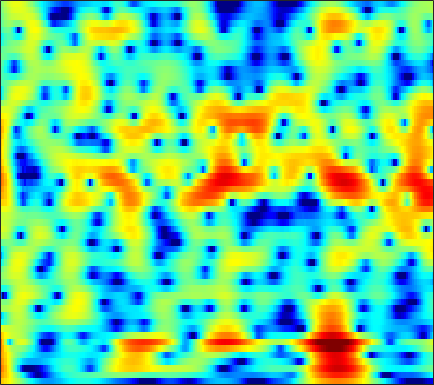

The file beside this chart, header and first rows:
6.0997, 5.726, 5.1702, 4.5519, 4.0505, 3.3378, 2.5779, 1.9777, 1.1378, 0.25656, -0.65865, -1.3625, -2.3146, -3.2625, -3.9592, -4.8509, -5.6735, -6.2281, -6.8622, -7.3472, -7.6605, -7.7787, -7.7875, -7.6553
7.769, 7.142, 6.208, 5.164, 4.309, 3.072, 1.726, 0.644, -0.8959, -2.548, -4.316, -5.724, -7.722, -9.87, -11.57, -13.89, -15.85, -16.57, -16.08, -14.54, -12.77, -11.51, -9.989, -8.652
8.92, 7.971, 6.537, 4.893, 3.504, 1.413, -1.006, -3.087, -6.324, -10.27, -15.11, -18.92, -20.59, -18.7, -17.5, -16.55, -15.93, -15.37, -14.23, -12.63, -10.86, -9.583, -8.019, -6.631
8.18, 7.249, 5.891, 4.406, 3.216, 1.545, -0.1861, -1.486, -3.139, -4.591, -5.731, -6.354, -6.894, -7.177, -7.276, -7.305, -7.242, -7.146, -6.952, -6.645, -6.224, -5.864, -5.362, -4.852
7.557, 6.686, 5.491, 4.284, 3.392, 2.238, 1.148, 0.378, -0.5844, -1.472, -2.294, -2.873, -3.595, -4.267, -4.741, -5.325, -5.848, -6.207, -6.629, -6.926, -7.043, -7.008, -6.818, -6.499
8.051, 6.662, 4.8, 3.122, 2.139, 1.308, 0.9326, 0.805, 0.6538, 0.4088, -0.004251, -0.4422, -1.207, -2.193, -3.083, -4.445, -5.997, -7.319, -9.261, -11.15, -12.43, -12.6, -11.79, -10.32
8.372, 5.922, 1.681, -3.929, -6.2, -2.749, 0.3298, 1.745, 2.826, 3.262, 3.176, 2.811, 1.936, 0.5968, -0.7244, -2.891, -5.571, -8.091, -12.45, -18.16, -23.35, -24.33, -23.09, -18.73
6.332, 5.412, 4.297, 3.402, 2.914, 2.501, 2.274, 2.155, 1.974, 1.691, 1.24, 0.7735, -0.03271, -1.07, -2.01, -3.429, -4.928, -6.117, -7.78, -9.335, -10.57, -11.26, -11.72, -11.27
3.475, 3.058, 2.659, 2.404, 2.28, 2.162, 2.058, 1.964, 1.791, 1.532, 1.184, 0.87, 0.386, -0.1689, -0.658, -1.384, -2.074, -2.53, -3.072, -3.521, -3.836, -3.957, -3.992, -3.892
-4.014, -3.406, -2.038, -0.7284, 0.07202, 0.8739, 1.405, 1.647, 1.787, 1.737, 1.532, 1.288, 0.8662, 0.3968, 0.02382, -0.5009, -0.9788, -1.255, -1.498, -1.611, -1.583, -1.46, -1.195, -0.8676
-6.354, -4.896, -2.646, -0.8486, 0.1726, 1.162, 1.795, 2.066, 2.188, 2.053, 1.664, 1.186, 0.3074, -0.7581, -1.618, -2.835, -3.986, -4.58, -4.736, -4.209, -3.318, -2.576, -1.608, -0.7058
1.24, 1.141, 1.263, 1.571, 1.857, 2.227, 2.509, 2.619, 2.587, 2.321, 1.768, 1.136, -0.08604, -1.865, -3.609, -6.826, -12.16, -19.51, -17.36, -10.35, -6.712, -4.969, -3.377, -2.259
0.2856, -0.08179, -0.0947, 0.3795, 0.9144, 1.683, 2.366, 2.763, 3.087, 3.153, 2.959, 2.67, 2.051, 1.081, 0.2198, -0.904, -1.95, -2.601, -3.097, -3.243, -3.274, -3.326, -3.55, -4.038
-9.649, -16.91, -12.36, -5.838, -2.989, -0.4287, 1.289, 2.21, 3.067, 3.568, 3.765, 3.749, 3.587, 3.259, 2.884, 2.316, 1.696, 1.213, 0.569, -0.1257, -1.011, -1.841, -3.22, -5.176
-3.355, -3.714, -3.424, -2.394, -1.425, -0.1648, 0.9052, 1.537, 2.161, 2.557, 2.731, 2.69, 2.509, 2.283, 2.011, 1.514, 0.9889, 0.5921, 0.02654, -0.5352, -1.102, -1.556, -2.186, -2.756
-0.5115, -0.3207, 0.02886, 0.4688, 0.8265, 1.299, 1.711, 1.95, 2.134, 2.15, 2.01, 1.81, 1.343, 0.7099, 0.214, -0.4888, -1.202, -1.698, -2.254, -2.617, -2.733, -2.702, -2.589, -2.378
0.05433, 0.5596, 1.194, 1.763, 2.136, 2.538, 2.8, 2.898, 2.87, 2.62, 2.134, 1.659, 0.7607, -0.5465, -1.67, -3.364, -5.322, -6.74, -7.979, -8.063, -7.175, -6.209, -4.839, -3.615
-1.137, -0.2385, 0.8706, 1.822, 2.421, 3.046, 3.445, 3.587, 3.577, 3.305, 2.681, 2.011, 0.9069, -0.7043, -2.331, -5.102, -8.891, -12.78, -20.21, -17.22, -12.2, -9.982, -7.691, -5.708
-4.491, -2.782, -0.8299, 0.7513, 1.705, 2.685, 3.367, 3.681, 3.84, 3.743, 3.369, 2.822, 1.939, 0.804, -0.342, -2.045, -3.963, -5.484, -7.234, -8.97, -10.56, -11.51, -12.13, -10.67
-7.37, -4.876, -2.322, -0.4097, 0.6958, 1.808, 2.589, 2.999, 3.305, 3.37, 3.322, 3.102, 2.52, 1.901, 1.323, 0.3134, -0.9385, -1.955, -3.453, -5.481, -7.927, -9.993, -12.55, -10.91
-4.685, -3.376, -1.906, -0.7447, -0.07759, 0.5929, 1.022, 1.23, 1.443, 1.553, 1.6, 1.727, 1.685, 1.551, 1.437, 1.101, 0.6873, 0.2398, -0.4718, -1.13, -1.898, -2.312, -2.553, -2.57
-1.058, -0.6231, -0.2315, -0.07692, -0.1354, -0.4335, -0.9486, -1.423, -1.931, -1.998, -1.75, -1.215, -0.1607, 0.5727, 0.9895, 1.452, 1.716, 1.727, 1.593, 1.421, 1.082, 0.7896, 0.4696, 0.05982
2.102, 2.076, 1.837, 1.284, 0.6007, -0.8083, -2.94, -5.383, -10.85, -17.97, -9.504, -5.683, -2.455, -0.175, 0.9197, 2.002, 2.599, 2.9, 3.076, 2.905, 2.636, 2.228, 1.473, 0.5928
3.01, 2.901, 2.57, 1.991, 1.377, 0.2961, -1.064, -2.183, -3.61, -4.07, -3.662, -2.579, -0.999, 0.07581, 0.9361, 1.704, 2.197, 2.423, 2.514, 2.35, 1.954, 1.522, 0.6249, -0.5735
2.396, 2.403, 2.259, 1.952, 1.635, 1.131, 0.5468, 0.1614, -0.303, -0.523, -0.5223, -0.5927, -0.1702, 0.06735, 0.341, 0.5638, 0.7885, 0.8133, 0.7038, 0.5976, 0.2107, -0.06426, -0.6014, -1.34
2.233, 2.392, 2.409, 2.244, 2.004, 1.589, 1.079, 0.6848, 0.2359, -0.265, -0.3626, -0.5222, -0.7544, -0.5391, -0.5986, -0.5843, -0.598, -0.6825, -0.8536, -1.044, -1.305, -1.509, -1.653, -1.811
3.397, 3.617, 3.607, 3.276, 2.842, 2.043, 1.1, 0.2845, -0.7455, -1.64, -2.384, -2.239, -2.322, -2.152, -1.986, -1.789, -1.959, -2.062, -2.355, -3.076, -3.517, -3.98, -4.188, -3.71
5.72, 5.71, 5.335, 4.544, 3.696, 2.17, 0.1964, -1.696, -4.894, -8.085, -10.82, -10.07, -6.657, -5.354, -4.178, -3.462, -3.199, -3.445, -4.299, -5.81, -8.432, -11.11, -15.55, -12.3
7.114, 6.71, 5.865, 4.682, 3.558, 1.656, -0.6807, -2.736, -6.168, -9.417, -11.92, -10.18, -9.101, -7.08, -5.932, -5.356, -4.682, -4.967, -5.415, -6.238, -7.789, -8.591, -9.862, -8.495
7.948, 7.257, 6.088, 4.63, 3.344, 1.441, -0.7161, -2.266, -4.517, -5.607, -7.888, -7.377, -7.933, -7.374, -7.096, -6.773, -6.345, -5.998, -5.738, -5.489, -5.551, -5.402, -5.389, -5.25
8.983, 8.11, 6.664, 4.87, 3.276, 0.9424, -1.864, -4.041, -7.232, -9.587, -10.67, -12.58, -10.58, -10.72, -10.81, -9.715, -9.324, -8.249, -6.856, -5.898, -4.723, -4.509, -3.899, -4.335
8.932, 7.951, 6.302, 4.286, 2.478, -0.3704, -3.884, -7.103, -12.97, -20.59, -24.51, -17.22, -16.8, -16.7, -17.69, -21.15, -19.54, -14.66, -10.8, -7.204, -5.108, -3.789, -2.904, -2.321
7.5, 6.465, 4.798, 2.783, 1.051, -1.481, -4.25, -6.354, -9.37, -10.7, -14.12, -12.6, -14.41, -14.41, -14.45, -15.26, -14.24, -11.79, -9.281, -6.11, -4.442, -2.874, -1.799, -0.6449
6.232, 5.145, 3.416, 1.361, -0.3607, -2.984, -5.745, -7.948, -10.27, -12.29, -12.5, -12.95, -11.57, -10.51, -10.06, -8.887, -7.662, -6.618, -5.125, -3.698, -2.241, -1.437, -0.2866, 0.5655
5.701, 4.567, 2.784, 0.6786, -1.135, -4.053, -7.498, -11.04, -17.53, -33.98, -18.36, -14.21, -11.05, -8.746, -7.607, -5.857, -4.659, -3.59, -2.568, -1.529, -0.5298, 0.04026, 0.8284, 1.367
5.559, 4.469, 2.826, 0.9461, -0.5845, -2.768, -5.04, -6.777, -8.394, -9.629, -9.528, -8.415, -7.357, -5.807, -4.805, -3.645, -2.478, -1.895, -0.9596, -0.2691, 0.2626, 0.7193, 1.042, 1.408
5.728, 4.665, 3.049, 1.28, -0.1275, -1.943, -3.583, -4.536, -5.297, -5.816, -4.996, -5.078, -3.906, -3.276, -2.434, -1.725, -0.9086, -0.5236, 0.04814, 0.3583, 0.5781, 0.6315, 0.6397, 0.6048
6.517, 5.408, 3.617, 1.42, -0.543, -3.451, -6.58, -8.057, -8.349, -6.326, -5.006, -3.626, -2.514, -1.443, -0.7955, 0.01422, 0.4627, 0.9386, 1.012, 1.049, 0.815, 0.3444, -0.2595, -1.191
7.168, 6.239, 4.606, 2.409, 0.3066, -3.34, -8.326, -11.77, -10.09, -7.118, -4.674, -3.337, -2.249, -0.9875, -0.5194, 0.3392, 0.9235, 1.235, 1.391, 1.206, 0.504, -0.3268, -2.228, -5.317
6.171, 5.692, 4.748, 3.487, 2.359, 0.7386, -0.9046, -1.889, -2.924, -4.046, -4.153, -4.993, -5.128, -4.697, -4.186, -2.842, -1.496, -0.9466, -0.1519, 0.003194, -0.3571, -0.7517, -2, -3.643
4.567, 4.465, 4.11, 3.515, 2.95, 1.999, 0.8605, -0.07644, -1.717, -3.621, -6.005, -9.702, -16.28, -21.06, -12.69, -7.439, -4.503, -3.188, -1.844, -1.177, -0.8394, -0.6988, -0.8136, -0.8882
2.78, 2.939, 3.031, 2.954, 2.781, 2.35, 1.734, 1.085, -0.05927, -1.272, -2.981, -4.483, -5.827, -6.378, -5.921, -4.913, -3.785, -2.999, -2.458, -1.889, -1.489, -1.384, -1.041, -0.7661
0.1355, 0.7528, 1.548, 2.194, 2.514, 2.754, 2.742, 2.556, 2.21, 1.673, 0.8477, 0.4939, -0.2105, -0.8527, -1.117, -1.609, -2.038, -2.415, -2.94, -3.349, -3.554, -3.442, -2.999, -2.458
-4.999, -2.62, -0.2784, 1.359, 2.248, 3.076, 3.554, 3.756, 3.837, 3.631, 3.366, 3.11, 2.518, 1.857, 1.165, 0.1301, -1.314, -2.841, -5.214, -8.581, -11.55, -10.55, -7.737, -5.266
-4.792, -2.889, -0.8574, 0.6595, 1.527, 2.385, 3.001, 3.334, 3.568, 3.683, 3.708, 3.461, 3.123, 2.583, 1.973, 0.917, -0.5414, -1.923, -4.376, -7.393, -9.692, -9.175, -6.814, -4.812
-1.81, -1.466, -0.937, -0.434, -0.1007, 0.316, 0.718, 0.9907, 1.364, 1.748, 1.951, 2.052, 2.101, 1.915, 1.713, 1.21, 0.535, 0.01599, -0.7926, -1.555, -2.002, -2.047, -1.929, -1.651
-1.482, -1.742, -2.15, -2.616, -2.95, -3.256, -3.255, -2.964, -2.221, -1.388, -0.5663, 0.09168, 0.6417, 1.008, 1.153, 1.21, 1.128, 0.9674, 0.7537, 0.5621, 0.4198, 0.3395, 0.3415, 0.4377
-1.691, -2.393, -3.673, -5.467, -7.257, -10.32, -12.59, -11.27, -7.822, -4.867, -2.611, -1.484, -0.2917, 0.5457, 0.9176, 1.249, 1.382, 1.356, 1.276, 1.185, 1.089, 1.036, 1.08, 1.209
-1.16, -1.846, -3.08, -4.795, -6.451, -9.141, -10.92, -9.962, -6.914, -4.062, -1.994, -0.9437, 0.2477, 1.025, 1.347, 1.556, 1.523, 1.351, 1.002, 0.5974, 0.2325, 0.05658, 0.06023, 0.3071
-0.4581, -0.6783, -1.043, -1.488, -1.805, -2.127, -2.127, -1.819, -1.108, -0.2788, 0.532, 1.172, 1.76, 2.083, 2.181, 1.982, 1.447, 0.8794, -0.2562, -1.807, -3.52, -4.446, -4.773, -3.722
-1.34, -0.9513, -0.5342, -0.2198, -0.05813, 0.1666, 0.4385, 0.6961, 1.058, 1.477, 2.007, 2.378, 2.654, 2.767, 2.707, 2.329, 1.543, 0.6324, -1.142, -3.84, -8.241, -13.99, -17.66, -8.95
-3.897, -2.724, -1.614, -0.896, -0.5632, -0.2842, -0.1219, -0.02732, 0.2608, 0.8146, 1.451, 1.819, 2.409, 2.798, 2.862, 2.744, 2.301, 1.697, 0.6032, -0.7375, -2.092, -2.875, -3.397, -3.113
-4.658, -3.278, -2.078, -1.531, -1.488, -1.984, -2.981, -3.811, -4.176, -3.178, -1.423, 0.04756, 1.623, 2.684, 3.171, 3.454, 3.377, 3.109, 2.545, 1.809, 1.004, 0.3912, -0.2537, -0.7184
-2.57, -1.621, -0.7995, -0.5858, -0.9054, -2.144, -4.712, -8.1, -15.76, -9.044, -3.091, -0.4732, 1.768, 3.185, 3.865, 4.235, 4.16, 3.889, 3.253, 2.357, 1.235, 0.2664, -0.9331, -2.021
-1.438, -0.524, 0.3375, 0.7771, 0.8182, 0.5825, 0.111, -0.2008, -0.2567, 0.2878, 1.247, 1.984, 2.943, 3.557, 3.786, 3.765, 3.365, 2.827, 1.745, 0.2346, -1.725, -3.456, -6.301, -9.463
-1.035, -0.1538, 0.7743, 1.444, 1.807, 2.131, 2.326, 2.421, 2.545, 2.683, 2.859, 3.043, 3.11, 3.005, 2.762, 2.28, 1.533, 0.7531, -0.5988, -2.381, -4.705, -6.837, -10.63, -15.91
-0.4002, 0.366, 1.236, 1.946, 2.375, 2.799, 3.084, 3.209, 3.276, 3.26, 3.152, 2.993, 2.626, 2.135, 1.673, 0.894, -0.04592, -0.8976, -2.132, -3.526, -5.106, -6.402, -8.309, -10.15
0.08548, 0.846, 1.727, 2.437, 2.85, 3.256, 3.5, 3.59, 3.575, 3.405, 3.054, 2.625, 1.979, 1.171, 0.4869, -0.5556, -1.681, -2.502, -3.548, -4.483, -5.3, -5.892, -6.64, -7.375
